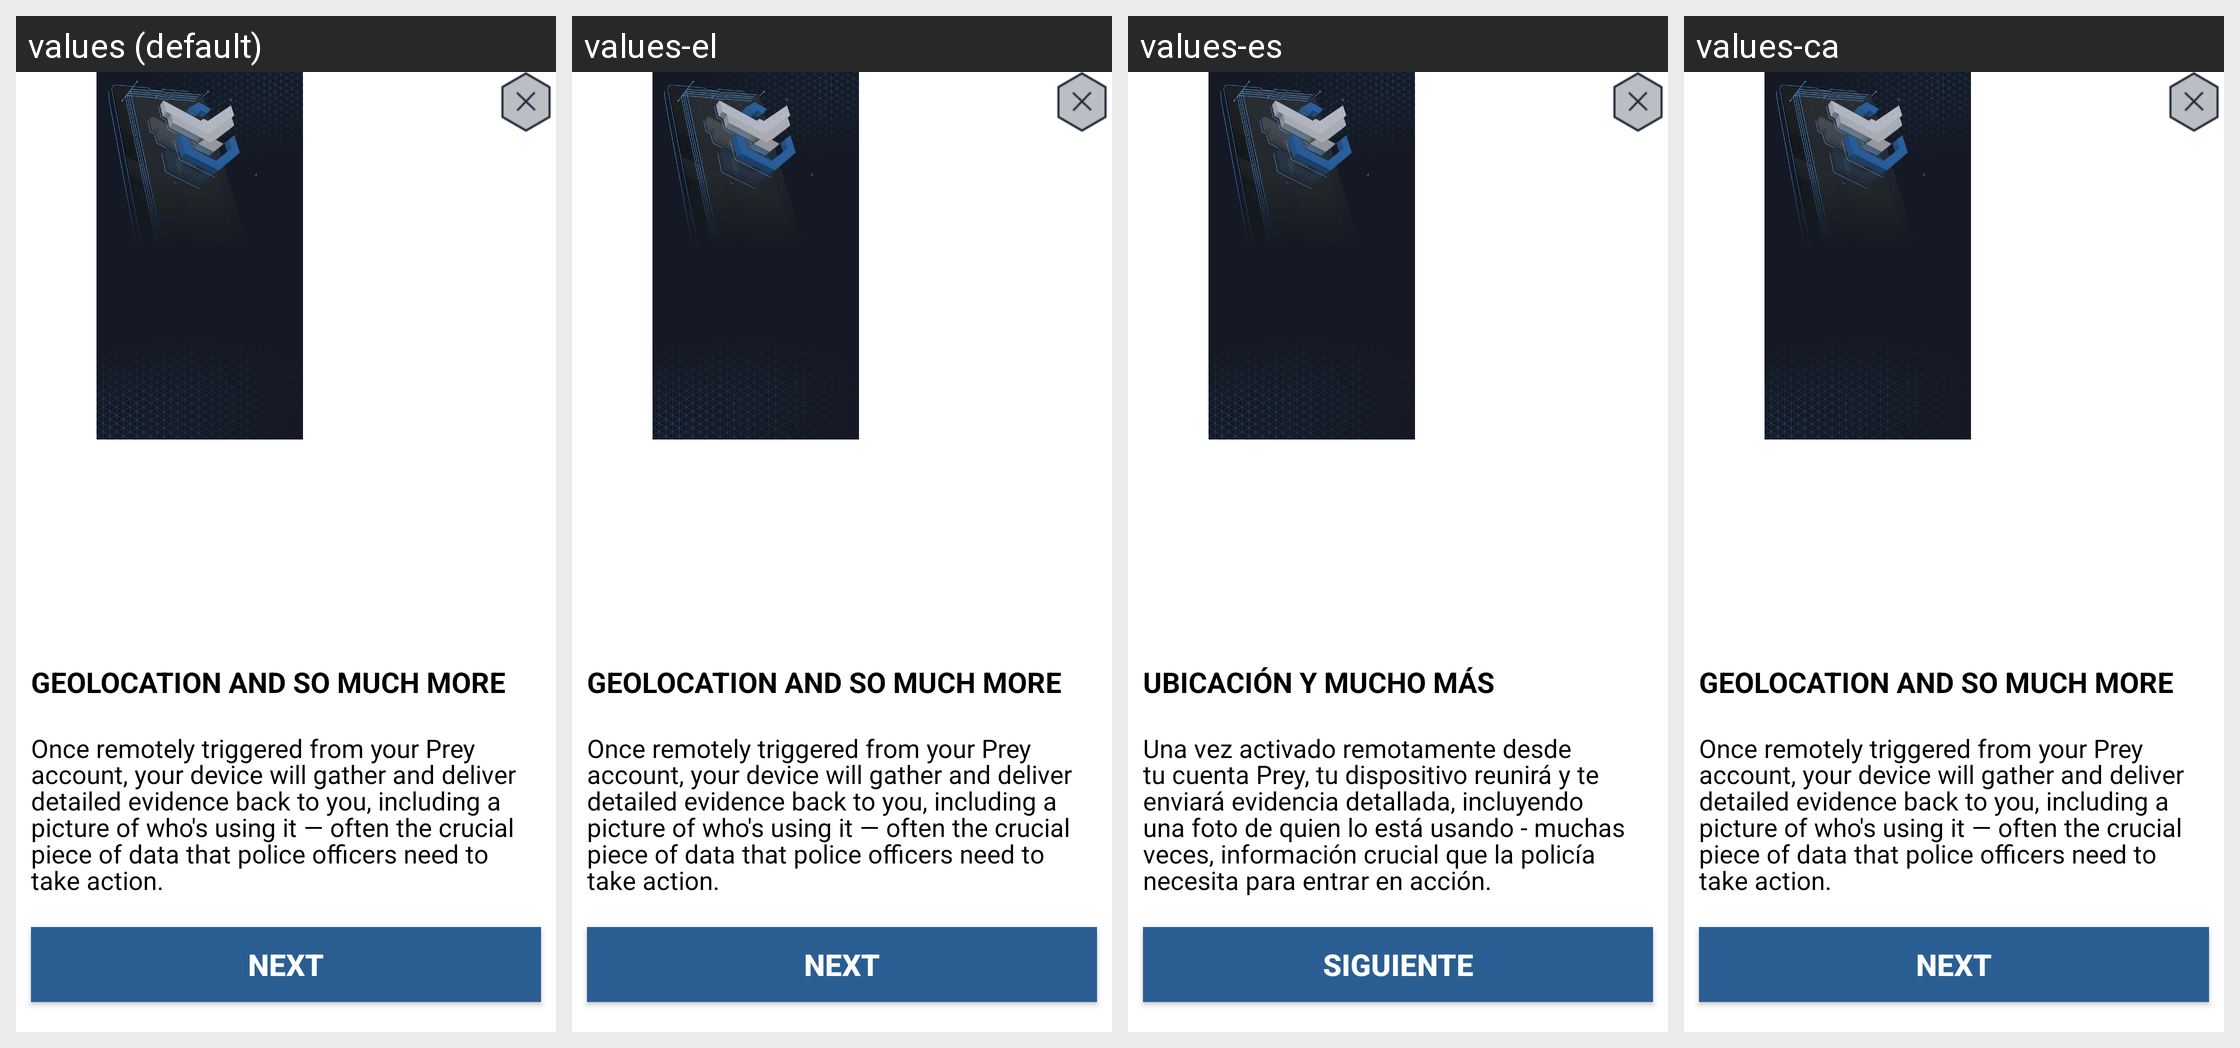

This grid shows one Android layout under several languages. Give, for every string resource on the screen, its name, the default text and each shown locale's text.
Android screen res/layout/tour2.xml rendered under 4 locales, left to right: values (default), values-el, values-es, values-ca. Device: Nexus 5 (rendered at 1080×1920; each locale shown at half size, 540×960, under a caption strip naming it); theme Theme.AppCompat.
Other locales in the repository, not shown: values-it, values-pl, values-ru, values-sq.
Strings drawn on this screen, with the default value and each locale's value (text and hints the layout hard-codes, and strings that could not be matched under every locale, appear in the picture but are not listed):

tour_02_title
  values: GEOLOCATION AND SO MUCH MORE
  values-el: GEOLOCATION AND SO MUCH MORE  [not translated; the default value is used]
  values-es: UBICACIÓN Y MUCHO MÁS
  values-ca: GEOLOCATION AND SO MUCH MORE  [not translated; the default value is used]

tour_02_subtitle
  values: Once remotely triggered from your Prey account, your device will gather and deliver detailed evidence back to you, including a picture of who's using it — often the crucial piece of data that police officers need to take action.
  values-el: Once remotely triggered from your Prey account, your device will gather and deliver detailed evidence back to you, including a picture of who's using it — often the crucial piece of data that police officers need to take action.  [not translated; the default value is used]
  values-es: Una vez activado remotamente desde tu cuenta Prey, tu dispositivo reunirá y te enviará evidencia detallada, incluyendo una foto de quien lo está usando - muchas veces, información crucial que la policía necesita para entrar en acción.
  values-ca: Once remotely triggered from your Prey account, your device will gather and deliver detailed evidence back to you, including a picture of who's using it — often the crucial piece of data that police officers need to take action.  [not translated; the default value is used]

tour_02_button
  values: NEXT
  values-el: NEXT  [not translated; the default value is used]
  values-es: SIGUIENTE
  values-ca: NEXT  [not translated; the default value is used]
